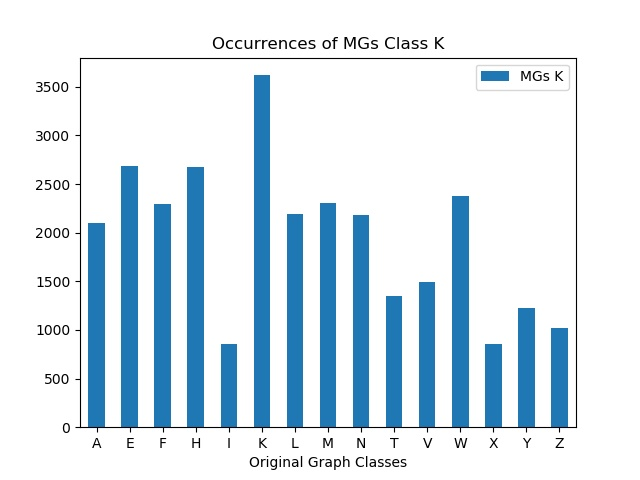

Data behind this chart, as committed beside it:
, MGs K
A, 2095
E, 2686
F, 2297
H, 2675
I, 855
K, 3620
L, 2195
M, 2301
N, 2186
T, 1352
V, 1493
W, 2380
X, 860
Y, 1222
Z, 1018
